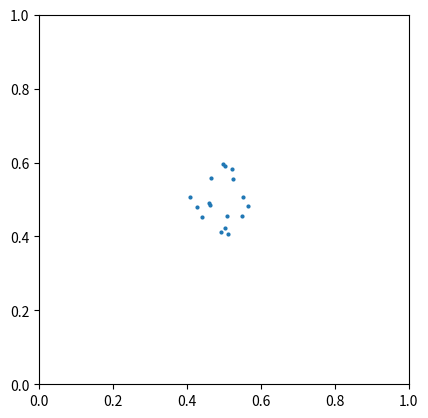
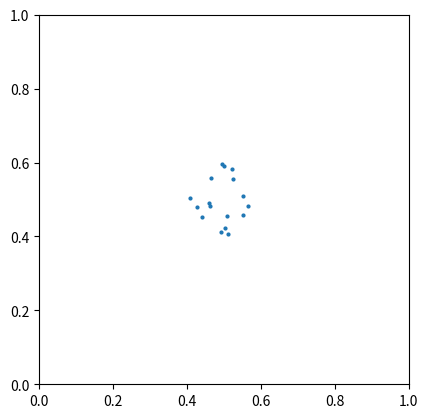
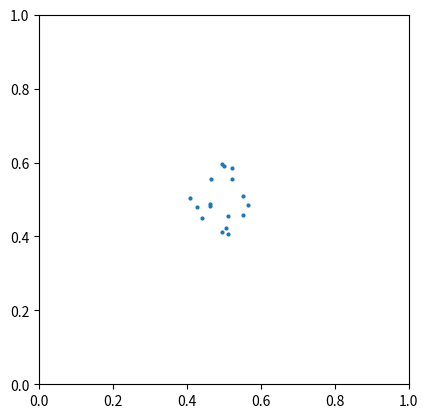
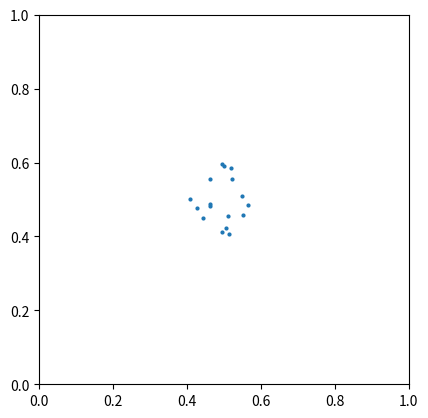
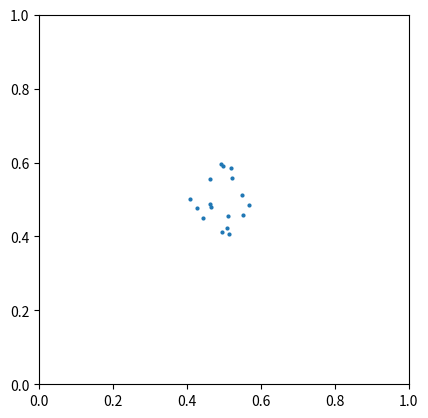
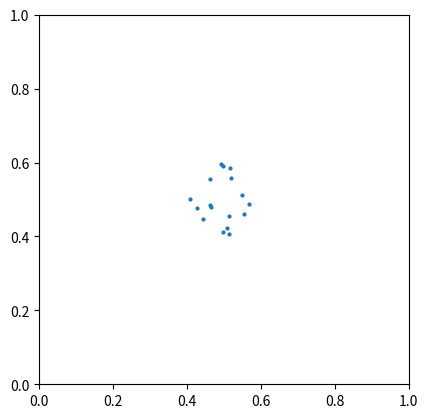
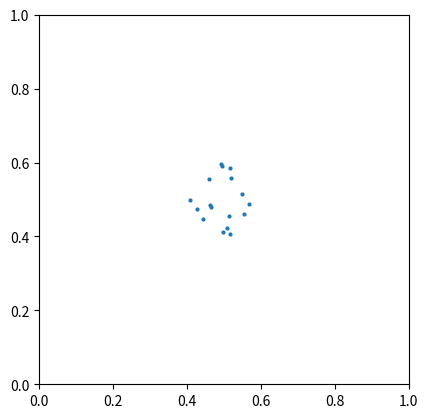
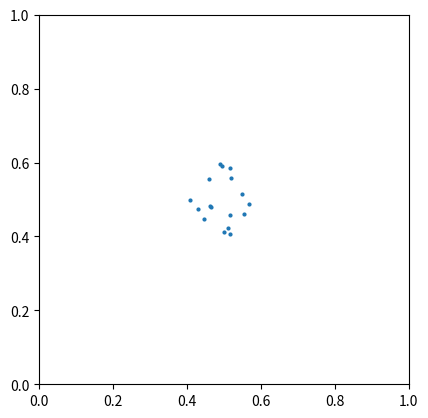
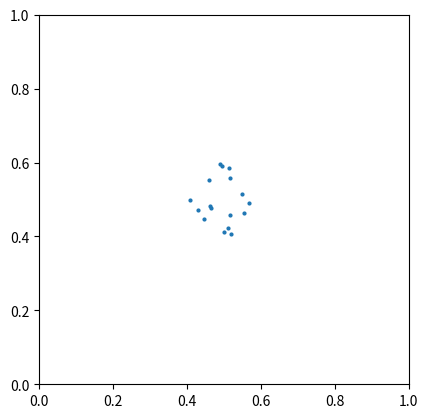
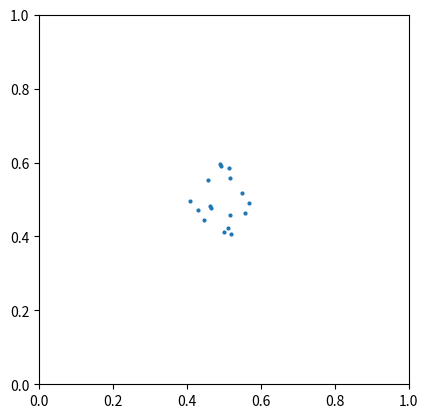

Generate these figures, in order, with matplotlib:
"""Barnes-Hut N-body simulation (2D) with a quadtree.

Algorithm:
- Build a quadtree that stores total mass and center of mass in each node.
- For each body, approximate distant nodes as a single mass if s / d < theta.
- Update velocity and position with a symplectic Euler step.
"""
from __future__ import annotations

from dataclasses import dataclass
from pathlib import Path
from typing import Optional

import numpy as np
import matplotlib.pyplot as plt


@dataclass
class Body:
    mass: float
    position: np.ndarray  # shape (2,)
    velocity: np.ndarray  # shape (2,)


@dataclass
class Quad:
    center: np.ndarray  # shape (2,)
    half_size: float

    def contains(self, pos: np.ndarray) -> bool:
        return np.all(np.abs(pos - self.center) <= self.half_size)

    def subdivide(self) -> list["Quad"]:
        hs = self.half_size / 2.0
        offsets = np.array([
            [-hs, -hs],
            [hs, -hs],
            [-hs, hs],
            [hs, hs],
        ])
        return [Quad(self.center + o, hs) for o in offsets]


class Node:
    def __init__(self, quad: Quad) -> None:
        self.quad = quad
        self.body: Optional[Body] = None
        self.children: list[Optional[Node]] = [None, None, None, None]
        self.mass = 0.0
        self.com = np.zeros(2, dtype=float)

    def is_leaf(self) -> bool:
        return all(child is None for child in self.children)

    def insert(self, body: Body) -> None:
        if self.body is None and self.is_leaf():
            self.body = body
            self.mass = body.mass
            self.com = body.position.copy()
            return

        if self.is_leaf():
            existing = self.body
            self.body = None
            self._subdivide()
            if existing is not None:
                self._insert_into_child(existing)

        self._insert_into_child(body)
        self._recompute_mass()

    def _subdivide(self) -> None:
        quads = self.quad.subdivide()
        self.children = [Node(q) for q in quads]

    def _insert_into_child(self, body: Body) -> None:
        for child in self.children:
            if child and child.quad.contains(body.position):
                child.insert(body)
                return

    def _recompute_mass(self) -> None:
        mass = 0.0
        com = np.zeros(2, dtype=float)
        for child in self.children:
            if child and child.mass > 0.0:
                mass += child.mass
                com += child.mass * child.com
        if mass > 0.0:
            com /= mass
        self.mass = mass
        self.com = com


def compute_force(body: Body, node: Node, theta: float, G: float, softening: float) -> np.ndarray:
    if node.mass == 0.0 or (node.is_leaf() and node.body is body):
        return np.zeros(2, dtype=float)

    dx = node.com - body.position
    dist = np.linalg.norm(dx) + softening

    if node.is_leaf() or (node.quad.half_size * 2.0) / dist < theta:
        return G * body.mass * node.mass * dx / (dist**3)

    force = np.zeros(2, dtype=float)
    for child in node.children:
        if child is not None:
            force += compute_force(body, child, theta, G, softening)
    return force


def build_tree(bodies: list[Body], domain: Quad) -> Node:
    root = Node(domain)
    for body in bodies:
        if domain.contains(body.position):
            root.insert(body)
    return root


def simulate(
    bodies: list[Body],
    steps: int,
    dt: float,
    theta: float,
    G: float,
    softening: float,
    sample_every: int,
    output_dir: Path,
) -> None:
    output_dir.mkdir(exist_ok=True)
    domain = Quad(center=np.array([0.5, 0.5]), half_size=0.5)

    for step in range(steps):
        tree = build_tree(bodies, domain)
        for body in bodies:
            force = compute_force(body, tree, theta, G, softening)
            accel = force / body.mass
            body.velocity += accel * dt
            body.position += body.velocity * dt

        if sample_every and step % sample_every == 0:
            fig, ax = plt.subplots()
            ax.set_aspect("equal")
            ax.scatter([b.position[0] for b in bodies], [b.position[1] for b in bodies], s=4)
            ax.set_xlim(0.0, 1.0)
            ax.set_ylim(0.0, 1.0)
            fig.savefig(output_dir / f"bodies_{step:06}.png", dpi=150)
            plt.close(fig)


def main() -> None:
    rng = np.random.default_rng(1)
    num_bodies = 20
    mass = 1.0
    radius = 0.1
    speed = 0.1

    positions = rng.random((num_bodies, 2)) * 2 * radius + 0.5 - radius
    bodies: list[Body] = []
    for pos in positions:
        if np.linalg.norm(pos - np.array([0.5, 0.5])) <= radius:
            r = pos - np.array([0.5, 0.5])
            tangent = np.array([-r[1], r[0]])
            velocity = tangent / (np.linalg.norm(tangent) + 1e-8) * speed
            bodies.append(Body(mass=mass, position=pos, velocity=velocity))

    simulate(
        bodies=bodies,
        steps=100,
        dt=0.001,
        theta=0.5,
        G=4e-6,
        softening=1e-4,
        sample_every=10,
        output_dir=Path("."),
    )


if __name__ == "__main__":
    main()
